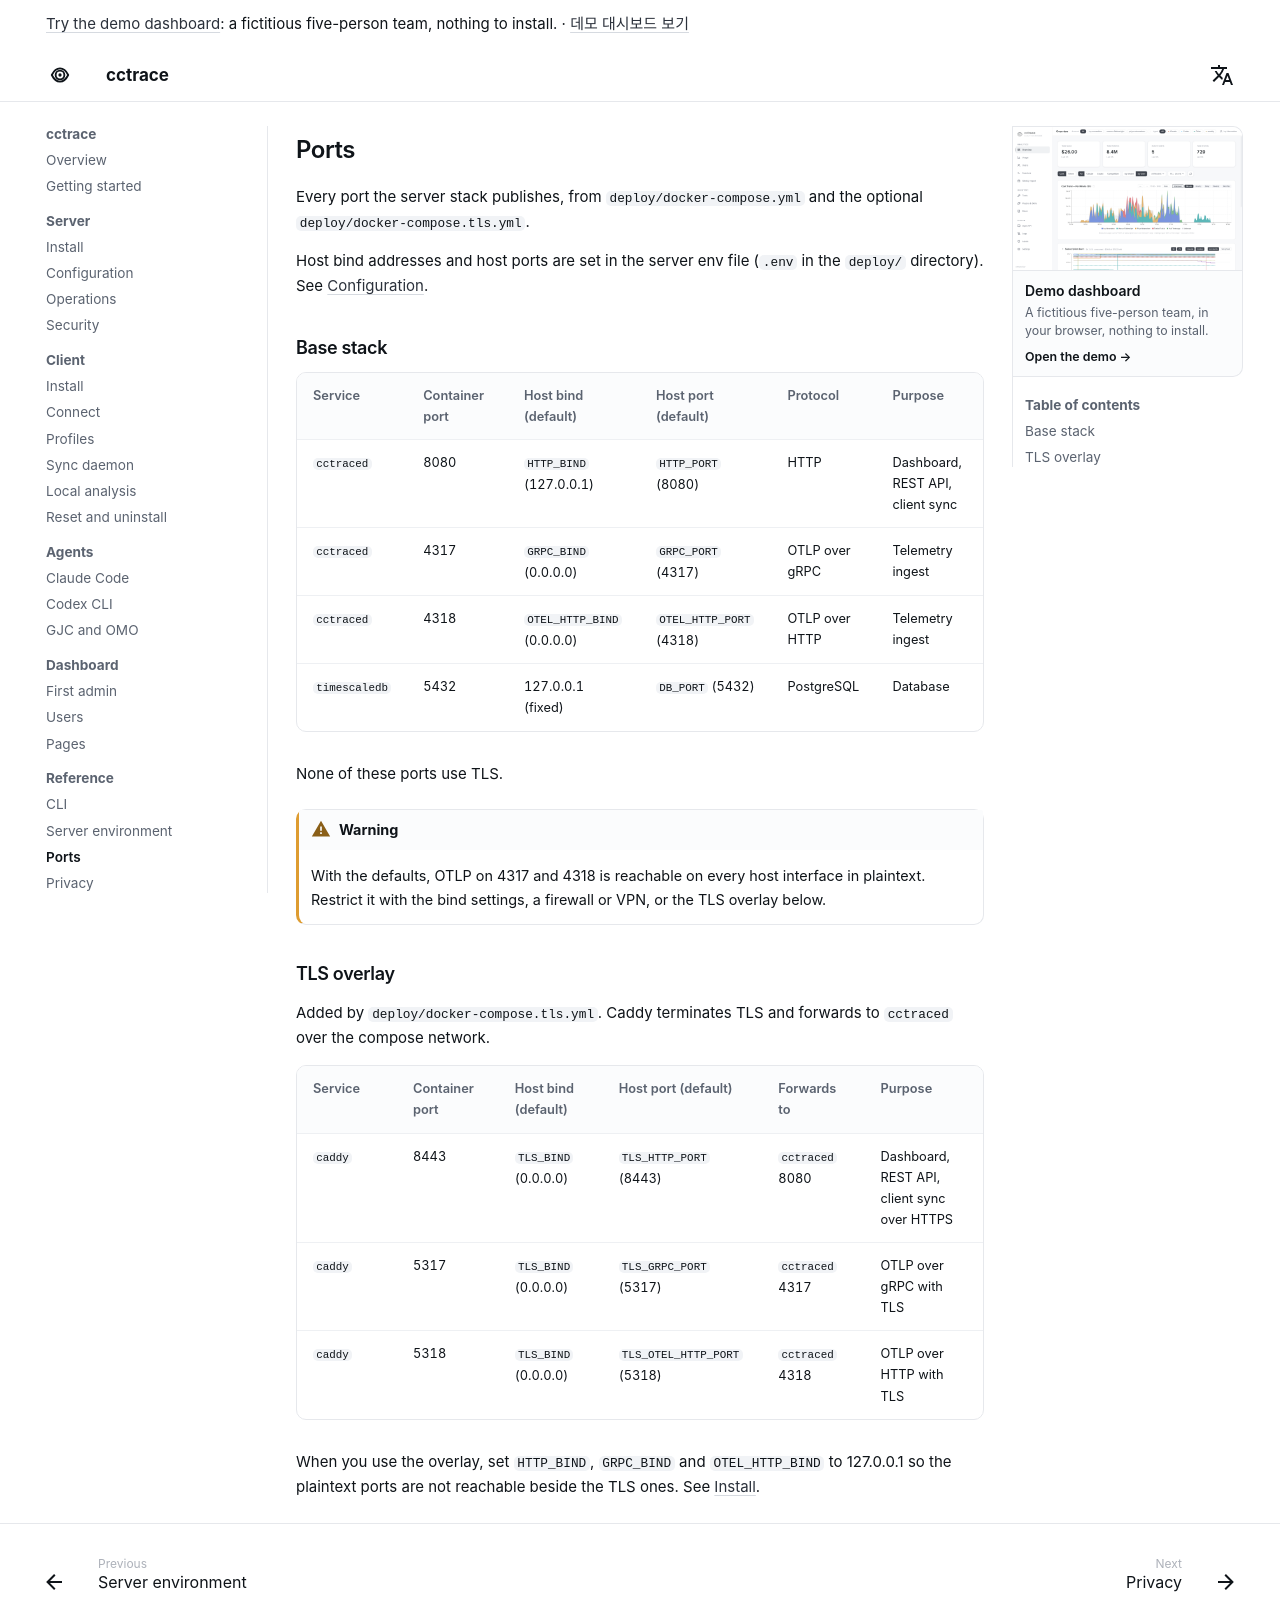

repository: WeDataLab-AI-Lab/cctrace · page: reference/ports/index.html · generator: mkdocs

# Ports

Every port the server stack publishes, from `deploy/docker-compose.yml` and the optional `deploy/docker-compose.tls.yml`.

Host bind addresses and host ports are set in the server env file (`.env` in the `deploy/` directory). See [Configuration](../server/configuration.md#network).

## Base stack

| Service | Container port | Host bind (default) | Host port (default) | Protocol | Purpose |
|---------|----------------|---------------------|---------------------|----------|---------|
| `cctraced` | 8080 | `HTTP_BIND` (127.0.0.1) | `HTTP_PORT` (8080) | HTTP | Dashboard, REST API, client sync |
| `cctraced` | 4317 | `GRPC_BIND` (0.0.0.0) | `GRPC_PORT` (4317) | OTLP over gRPC | Telemetry ingest |
| `cctraced` | 4318 | `OTEL_HTTP_BIND` (0.0.0.0) | `OTEL_HTTP_PORT` (4318) | OTLP over HTTP | Telemetry ingest |
| `timescaledb` | 5432 | 127.0.0.1 (fixed) | `DB_PORT` (5432) | PostgreSQL | Database |

None of these ports use TLS.

!!! warning
    With the defaults, OTLP on 4317 and 4318 is reachable on every host interface in plaintext. Restrict it with the bind settings, a firewall or VPN, or the TLS overlay below.

## TLS overlay

Added by `deploy/docker-compose.tls.yml`. Caddy terminates TLS and forwards to `cctraced` over the compose network.

| Service | Container port | Host bind (default) | Host port (default) | Forwards to | Purpose |
|---------|----------------|---------------------|---------------------|-------------|---------|
| `caddy` | 8443 | `TLS_BIND` (0.0.0.0) | `TLS_HTTP_PORT` (8443) | `cctraced` 8080 | Dashboard, REST API, client sync over HTTPS |
| `caddy` | 5317 | `TLS_BIND` (0.0.0.0) | `TLS_GRPC_PORT` (5317) | `cctraced` 4317 | OTLP over gRPC with TLS |
| `caddy` | 5318 | `TLS_BIND` (0.0.0.0) | `TLS_OTEL_HTTP_PORT` (5318) | `cctraced` 4318 | OTLP over HTTP with TLS |

When you use the overlay, set `HTTP_BIND`, `GRPC_BIND` and `OTEL_HTTP_BIND` to 127.0.0.1 so the plaintext ports are not reachable beside the TLS ones. See [Install](../server/install.md#optional-https-with-caddy).
